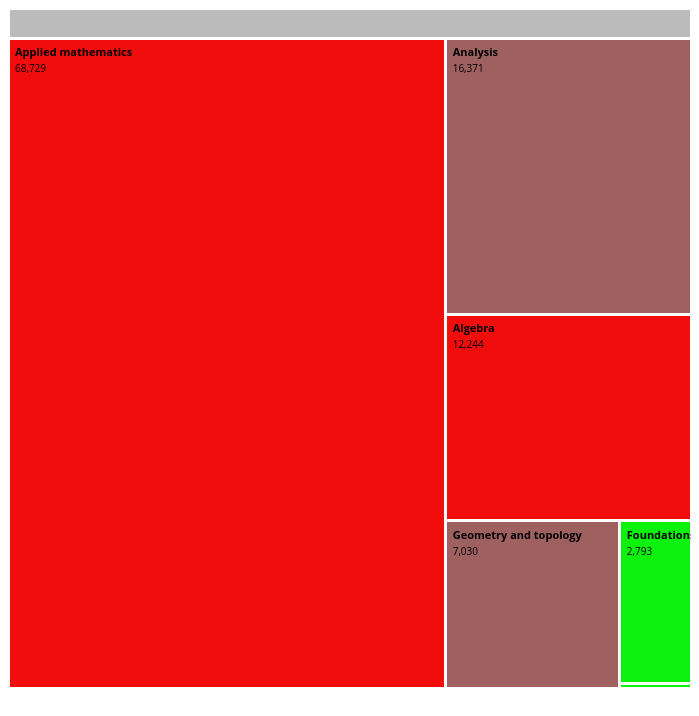
D3 v4 page, settled after 360 driven frames (6 s of simulated time); the page loaded 1 data file(s).


//    var color = d3.scaleOrdinal(d3.schemeCategory20);

///////////////////////////
//    var color = d3.rgb(12, 67, 199);
    var color = [d3.hsl(0, 0.9, 0.5), d3.hsl(0, 0.75, 0.5), d3.hsl(0, 0.5, 0.5), d3.hsl(0, 0.25, 0.5),
                 d3.hsl(120, 0.25, 0.5), d3.hsl(120, 0.5, 0.5), d3.hsl(120, 0.75, 0.5),d3.hsl(120, 0.9, 0.5)];


///////////////////////////
    var el_id = 'chart';
    var obj = document.getElementById(el_id);
    var divWidth = obj.offsetWidth;
    var margin = {top: 30, right: 0, bottom: 20, left: 0},
        width = divWidth -325,
        height = 700 - margin.top - margin.bottom,
        formatNumber = d3.format(","),
        transitioning;
    // sets x and y scale to determine size of visible boxes
    var x = d3.scaleLinear()
        .domain([0, width])
        .range([0, width]);
    var y = d3.scaleLinear()
        .domain([0, height])
        .range([0, height]);
    var treemap = d3.treemap()
        .size([width, height])
        .paddingInner(0)
        .round(false);
    var svg = d3.select('#'+el_id).append("svg")
        .attr("width", width + margin.left + margin.right)
        .attr("height", height + margin.bottom + margin.top)
        .style("margin-left", -margin.left + "px")
        .style("margin.right", -margin.right + "px")
        .append("g")
        .attr("transform", "translate(" + margin.left + "," + margin.top + ")")
        .style("shape-rendering", "crispEdges");
    var grandparent = svg.append("g")
        .attr("class", "grandparent");
    grandparent.append("rect")
        .attr("y", -margin.top)
        .attr("width", width)
        .attr("height", margin.top)
        .attr("fill", '#bbbbbb');
    grandparent.append("text")
        .attr("x", 6)
        .attr("y", 6 - margin.top)
        .attr("dy", ".75em");

    d3.json("subjects2.json", function(data) {
        var root = d3.hierarchy(data);
        treemap(root
            .sum(function (d) {
                if (!d.hasOwnProperty('children'))
                    return d.values;
                else
                    return 0.0;
            })
            .sort(function (a, b) {
                return b.height - a.height || b.value - a.value
            })
        );
        display(root);
        function display(d) {
            // write text into grandparent
            // and activate click's handler
            grandparent
                .datum(d.parent)
                .on("click", transition)
                .select("text");
//                .text(breadcrumbs(d));
            // grandparent color
            grandparent
                .datum(d.parent)
                .select("rect")
                .attr("fill", function () {
                    return '#bbbbbb'
                });
            var g1 = svg.insert("g", ".grandparent")
                .datum(d)
                .attr("class", "depth");
            var g = g1.selectAll("g")
                .data(d.children)
                .enter().
                append("g");
            // add class and click handler to all g's with children
            g.filter(function (d) {
                return d.children;
            })
                .attr("class", "children")
                .style("cursor", "pointer")
                .on("click", transition);
            g.selectAll(".child")
                .data(function (d) {
                    return d.children || [d];
                })
                .enter().append("rect")
                .attr("class", "child")
                .call(rect);
            // add title to parents
            g.append("rect")
                .attr("class", "parent")
                .call(rect)
                .append("title")
                .text(function (d){
                    return (name(d));
                });
            /* Adding a foreign object instead of a text object, allows for text wrapping */

            g.append("foreignObject")
                .call(rect)
                .attr("class", "foreignobj")
                .append("xhtml:div")
                .attr("title", function(d) {
                    return (name(d));
                })
                .html(function (d) {
                    return '' +
                        '<p class="title">' + name(d).split('|').join('<br/>') + '</p>' +
                        '<p>' + formatNumber(d.value) + '</p>';
                })
                .attr("class", "textdiv"); //textdiv class allows us to style the text easily with CSS
            function transition(d) {
                if (transitioning || !d) return;
                transitioning = true;
                var g2 = display(d),
                    t1 = g1.transition().duration(650),
                    t2 = g2.transition().duration(650);
                // Update the domain only after entering new elements.
                x.domain([d.x0, d.x1]);
                y.domain([d.y0, d.y1]);
                // Enable anti-aliasing during the transition.
                svg.style("shape-rendering", null);
                // Draw child nodes on top of parent nodes.
                svg.selectAll(".depth").sort(function (a, b) {
                    return a.depth - b.depth;
                });
                // Fade-in entering text.
                g2.selectAll("text").style("fill-opacity", 0);
                g2.selectAll("foreignObject div").style("display", "none");
                /*added*/
                // Transition to the new view.
                t1.selectAll("text").call(text).style("fill-opacity", 0);
                t2.selectAll("text").call(text).style("fill-opacity", 1);
                t1.selectAll("rect").call(rect);
                t2.selectAll("rect").call(rect);
                /* Foreign object */
                t1.selectAll(".textdiv").style("display", "none");
                /* added */
                t1.selectAll(".foreignobj").call(foreign);
                /* added */
                t2.selectAll(".textdiv").style("display", "block");
                /* added */
                t2.selectAll(".foreignobj").call(foreign);
                /* added */
                // Remove the old node when the transition is finished.
                t1.on("end.remove", function(){
                    this.remove();
                    transitioning = false;
                });
            }
            return g;
        }
        function text(text) {
            text.attr("x", function (d) {
                return x(d.x) + 6;
            })
                .attr("y", function (d) {
                    return y(d.y) + 6;
                });
        }
        function rect(rect) {
            rect
                .attr("x", function (d) {
                    return x(d.x0);
                })
                .attr("y", function (d) {
                    return y(d.y0);
                })
                .attr("width", function (d) {
                    return x(d.x1) - x(d.x0);
                })
                .attr("height", function (d) {
                    return y(d.y1) - y(d.y0);
                })
                .attr("fill", function (d) {
                    var heat = 1;
                    if(d.data.values != 0){
                        var ratio = d.data.ten/d.data.values;
                        if(ratio > 0.45){
                            heat = 8;
                        }
                        else if (ratio >0.43 && ratio <= 0.45){
                            heat = 6;
                        }
                        else if (ratio >0.4 && ratio <= 0.43){
                            heat = 5;
                        }
                        else if (ratio >0.35 && ratio <= 0.4){
                            heat = 2;
                        }
                        else{
                            heat = 1;
                        }
                    }
                    
                    return color[8-heat]; /*'#bbbbbb'*/
                });

        }
        function foreign(foreign) { /* added */
            foreign
                .attr("x", function (d) {
                    return x(d.x0);
                })
                .attr("y", function (d) {
                    return y(d.y0);
                })
                .attr("width", function (d) {
                    return x(d.x1) - x(d.x0);
                })
                .attr("height", function (d) {
                    return y(d.y1) - y(d.y0);
                });
        }
        function name(d) {
            return d.data.label;
        }
        function breadcrumbs(d) {
            var res = "";
            var sep = " > ";
            d.ancestors().reverse().forEach(function(i){
                res += name(i) + sep;
            });
            res = res
                .split(sep)
                .filter(function(i){
                    return i!== "";
                })
                .join(sep);
            return res +
                (d.parent
                    ? " -  Click to zoom out"
                    : " - Click inside square to zoom in");
        }
    });


### data: subjects2.json
{
 "label": "Total Mathematicians in History",
 "ten": 0,
 "values": 104947,
 "children": [
  {
   "label": "Foundations",
   "values": 2793,
   "ten": 847,
   "children": [
    "{... 3 keys}",
    "{... 3 keys}"
   ]
  },
  {
   "label": "Arithmetic",
   "children": [],
   "ten": 0,
   "values": 0
  },
  {
   "label": "Algebra",
   "ten": 5803,
   "values": 12010,
   "children": [
    "{... 3 keys}",
    "{... 3 keys}",
    "{... 3 keys}",
    "{... 3 keys}",
    "{... 3 keys}",
    "{... 3 keys}",
    "{... 3 keys}",
    "{... 3 keys}",
    "... 4 more items"
   ]
  },
  {
   "label": "Analysis",
   "ten": 6498,
   "values": 15919,
   "children": [
    "{... 3 keys}",
    "{... 3 keys}",
    "{... 3 keys}",
    "{... 3 keys}",
    "{... 3 keys}",
    "{... 3 keys}",
    "{... 3 keys}",
    "{... 3 keys}",
    "... 11 more items"
   ]
  },
  {
   "label": "Combinatorics",
   "ten": 15,
   "values": 81,
   "children": [
    "{... 3 keys}"
   ]
  },
  {
   "label": "Geometry and topology",
   "ten": 2866,
   "values": 7030,
   "children": [
    "{... 3 keys}",
    "{... 3 keys}",
    "{... 3 keys}",
    "{... 3 keys}",
    "{... 3 keys}",
    "{... 3 keys}",
    "{... 3 keys}",
    "{... 3 keys}"
   ]
  },
  {
   "label": "Applied mathematics",
   "ten": 37379,
   "values": 67114,
   "children": [
    "{... 3 keys}",
    "{... 3 keys}",
    "{... 3 keys}",
    "{... 3 keys}",
    "{... 3 keys}",
    "{... 3 keys}",
    "{... 3 keys}",
    "{... 3 keys}",
    "... 12 more items"
   ]
  }
 ]
}